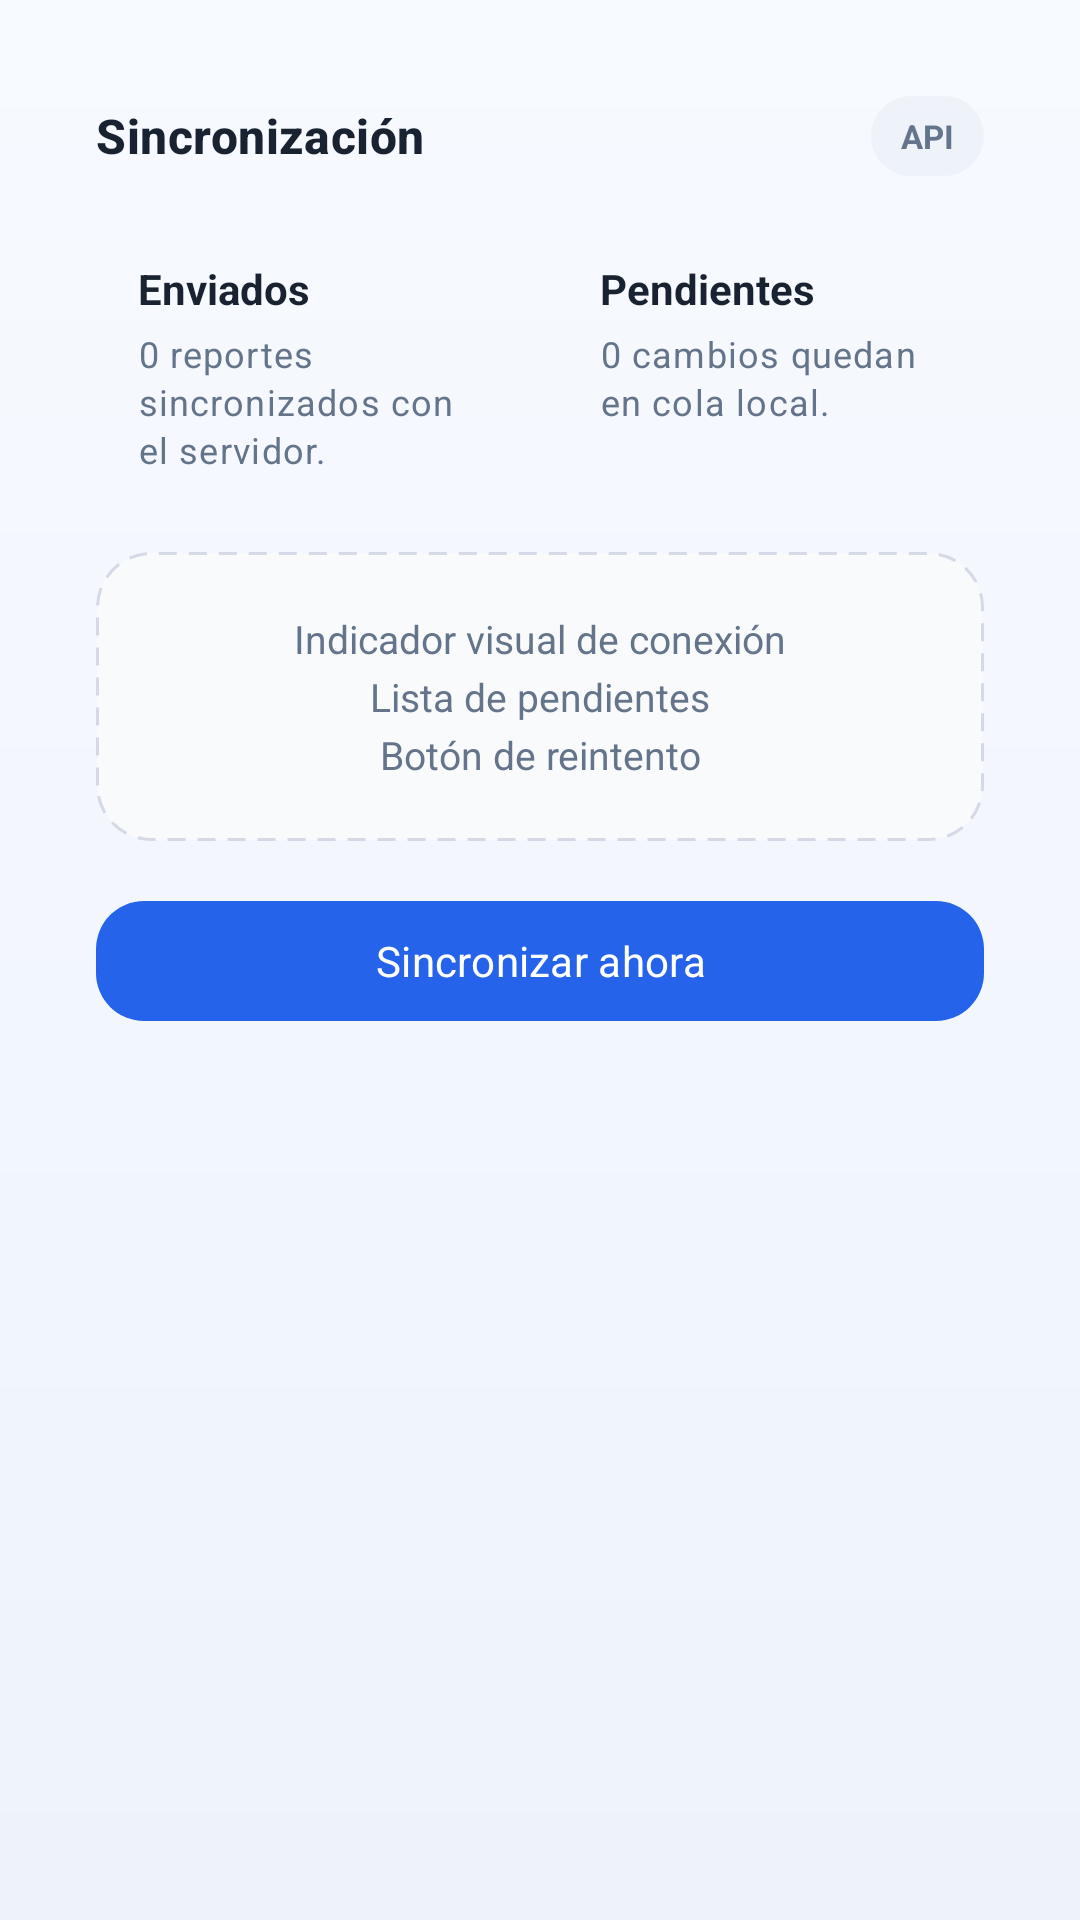

Reconstruct the res/layout file that produces this screen, plus the resources it refers to.
<!-- AndroidManifest.xml: application theme Theme.NodoCivico -->
<!-- res/layout/fragment_sync_status.xml -->
<?xml version="1.0" encoding="utf-8"?>
<ScrollView xmlns:android="http://schemas.android.com/apk/res/android"
    xmlns:app="http://schemas.android.com/apk/res-auto"
    android:layout_width="match_parent"
    android:layout_height="match_parent"
    android:background="@drawable/bg_screen"
    android:fillViewport="true">

    <LinearLayout
        android:layout_width="match_parent"
        android:layout_height="wrap_content"
        android:orientation="vertical"
        android:padding="16dp">

        <LinearLayout
            android:layout_width="match_parent"
            android:layout_height="wrap_content"
            android:background="@drawable/bg_panel"
            android:orientation="vertical"
            android:padding="16dp">

            <LinearLayout
                android:layout_width="match_parent"
                android:layout_height="wrap_content"
                android:orientation="horizontal"
                android:gravity="center_vertical">

                <TextView
                    android:layout_width="0dp"
                    android:layout_height="wrap_content"
                    android:layout_weight="1"
                    android:text="@string/title_sync"
                    style="@style/Text.PanelTitle" />

                <TextView
                    android:layout_width="wrap_content"
                    android:layout_height="wrap_content"
                    android:text="@string/chip_api"
                    style="@style/Chip.Pill" />
            </LinearLayout>

            <LinearLayout
                android:layout_width="match_parent"
                android:layout_height="wrap_content"
                android:layout_marginTop="14dp"
                android:orientation="horizontal"
                android:weightSum="2">

                <LinearLayout
                    android:layout_width="0dp"
                    android:layout_height="wrap_content"
                    android:layout_weight="1"
                    android:layout_marginEnd="6dp"
                    android:background="@drawable/bg_mini"
                    android:orientation="vertical"
                    android:padding="14dp">

                    <TextView
                        android:layout_width="wrap_content"
                        android:layout_height="wrap_content"
                        android:text="@string/card_sent_title"
                        android:textColor="@color/text"
                        android:textStyle="bold"
                        android:textSize="14sp" />

                    <TextView
                        android:id="@+id/tvSent"
                        android:layout_width="match_parent"
                        android:layout_height="wrap_content"
                        android:layout_marginTop="4dp"
                        android:text="0 reportes sincronizados con el servidor."
                        style="@style/Text.Muted" />
                </LinearLayout>

                <LinearLayout
                    android:layout_width="0dp"
                    android:layout_height="wrap_content"
                    android:layout_weight="1"
                    android:layout_marginStart="6dp"
                    android:background="@drawable/bg_mini"
                    android:orientation="vertical"
                    android:padding="14dp">

                    <TextView
                        android:layout_width="wrap_content"
                        android:layout_height="wrap_content"
                        android:text="@string/card_pending_title"
                        android:textColor="@color/text"
                        android:textStyle="bold"
                        android:textSize="14sp" />

                    <TextView
                        android:id="@+id/tvPending"
                        android:layout_width="match_parent"
                        android:layout_height="wrap_content"
                        android:layout_marginTop="4dp"
                        android:text="0 cambios quedan en cola local."
                        style="@style/Text.Muted" />
                </LinearLayout>
            </LinearLayout>

            <TextView
                android:layout_width="match_parent"
                android:layout_height="wrap_content"
                android:layout_marginTop="12dp"
                android:background="@drawable/bg_empty"
                android:gravity="center"
                android:padding="20dp"
                android:text="@string/sync_placeholder"
                android:textColor="@color/muted"
                android:textSize="13sp"
                android:lineSpacingExtra="4dp" />

            <com.google.android.material.button.MaterialButton
                android:id="@+id/btnSyncNow"
                android:layout_width="match_parent"
                android:layout_height="wrap_content"
                android:layout_marginTop="16dp"
                android:text="@string/btn_sync_now"
                style="@style/Button.Primary" />
        </LinearLayout>
    </LinearLayout>
</ScrollView>
<!-- resources referenced by this layout -->
<resources>
  <color name="muted">#FF64748B</color>
  <color name="text">#FF182230</color>
  <!-- drawable bg_empty (drawable) -->
  <?xml version="1.0" encoding="utf-8"?>
  <shape xmlns:android="http://schemas.android.com/apk/res/android"
      android:shape="rectangle">
      <solid android:color="#FAF8FAFC" />
      <stroke
          android:width="1dp"
          android:color="#55949AB8"
          android:dashWidth="6dp"
          android:dashGap="4dp" />
      <corners android:radius="18dp" />
  </shape>
  <!-- drawable bg_screen (drawable) -->
  <?xml version="1.0" encoding="utf-8"?>
  <shape xmlns:android="http://schemas.android.com/apk/res/android"
      android:shape="rectangle">
      <gradient
          android:angle="270"
          android:startColor="@color/bg_gradient_top"
          android:endColor="@color/bg" />
  </shape>
  <string name="btn_sync_now">Sincronizar ahora</string>
  <string name="card_pending_title">Pendientes</string>
  <string name="card_sent_title">Enviados</string>
  <string name="chip_api">API</string>
  <string name="sync_placeholder">Indicador visual de conexión\nLista de pendientes\nBotón de reintento</string>
  <string name="title_sync">Sincronización</string>
  <style name="Button.Primary" parent="Widget.Material3.Button">
          <item name="backgroundTint">@color/primary</item>
          <item name="android:textColor">@color/on_primary</item>
          <item name="cornerRadius">16dp</item>
      </style>
  <style name="Chip.Pill">
          <item name="android:background">@drawable/bg_chip</item>
          <item name="android:paddingStart">10dp</item>
          <item name="android:paddingEnd">10dp</item>
          <item name="android:paddingTop">6dp</item>
          <item name="android:paddingBottom">6dp</item>
          <item name="android:textSize">11sp</item>
          <item name="android:textStyle">bold</item>
          <item name="android:textColor">@color/muted</item>
      </style>
  <style name="Text.Muted" parent="TextAppearance.Material3.BodySmall">
          <item name="android:textColor">@color/muted</item>
      </style>
  <style name="Text.PanelTitle" parent="TextAppearance.Material3.TitleMedium">
          <item name="android:textColor">@color/text</item>
          <item name="android:textStyle">bold</item>
      </style>
  <style name="Theme.NodoCivico" parent="Theme.Material3.DayNight.NoActionBar">
          <item name="colorPrimary">@color/primary</item>
          <item name="colorOnPrimary">@color/on_primary</item>
          <item name="colorPrimaryContainer">@color/primary</item>
          <item name="colorOnPrimaryContainer">@color/on_primary</item>
          <item name="colorSecondary">@color/primary_dark</item>
          <item name="android:colorBackground">@color/bg</item>
          <item name="colorSurface">@color/surface</item>
          <item name="android:windowLightStatusBar" tools:targetApi="m">true</item>
          <item name="android:statusBarColor">@color/bg</item>
          <item name="android:navigationBarColor">@color/bg</item>
          <item name="android:textColor">@color/text</item>
          <item name="android:fontFamily">sans-serif</item>
      </style>
  <color name="bg_gradient_top">#FFF7FAFF</color>
  <color name="bg">#FFEEF3FB</color>
  <color name="primary">#FF2563EB</color>
  <color name="on_primary">#FFFFFFFF</color>
  <!-- drawable bg_chip (drawable) -->
  <?xml version="1.0" encoding="utf-8"?>
  <shape xmlns:android="http://schemas.android.com/apk/res/android"
      android:shape="rectangle">
      <solid android:color="#15949AB8" />
      <corners android:radius="999dp" />
  </shape>
  <color name="primary_dark">#FF0F4BD8</color>
  <color name="surface">#FFFFFFFF</color>
</resources>
